Image classification data set "data_simple" (bastidasvilcaceleste-collab/Plantas on GitHub). Class labels (19): corn common rust, corn gray leaf spot, corn healthy, corn northern leaf blight, potato early blight, potato healthy, potato late blight, potato rotten, tomato bacterial spot, tomato early blight, tomato healthy, tomato late blight, tomato leaf mold, tomato mosaic virus, tomato rotten, tomato septoria leaf spot, tomato spider mites two spotted spider mite, tomato target spot, tomato yellow leaf curl virus.

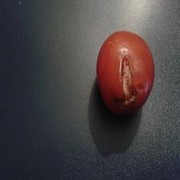
Label: tomato rotten

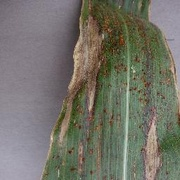
Label: corn northern leaf blight

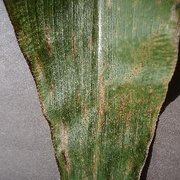
Label: corn gray leaf spot

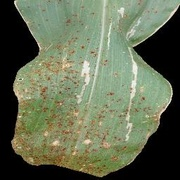
Label: corn common rust

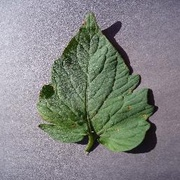
Label: tomato target spot

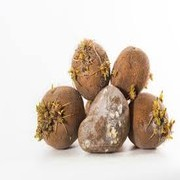
Label: potato rotten
